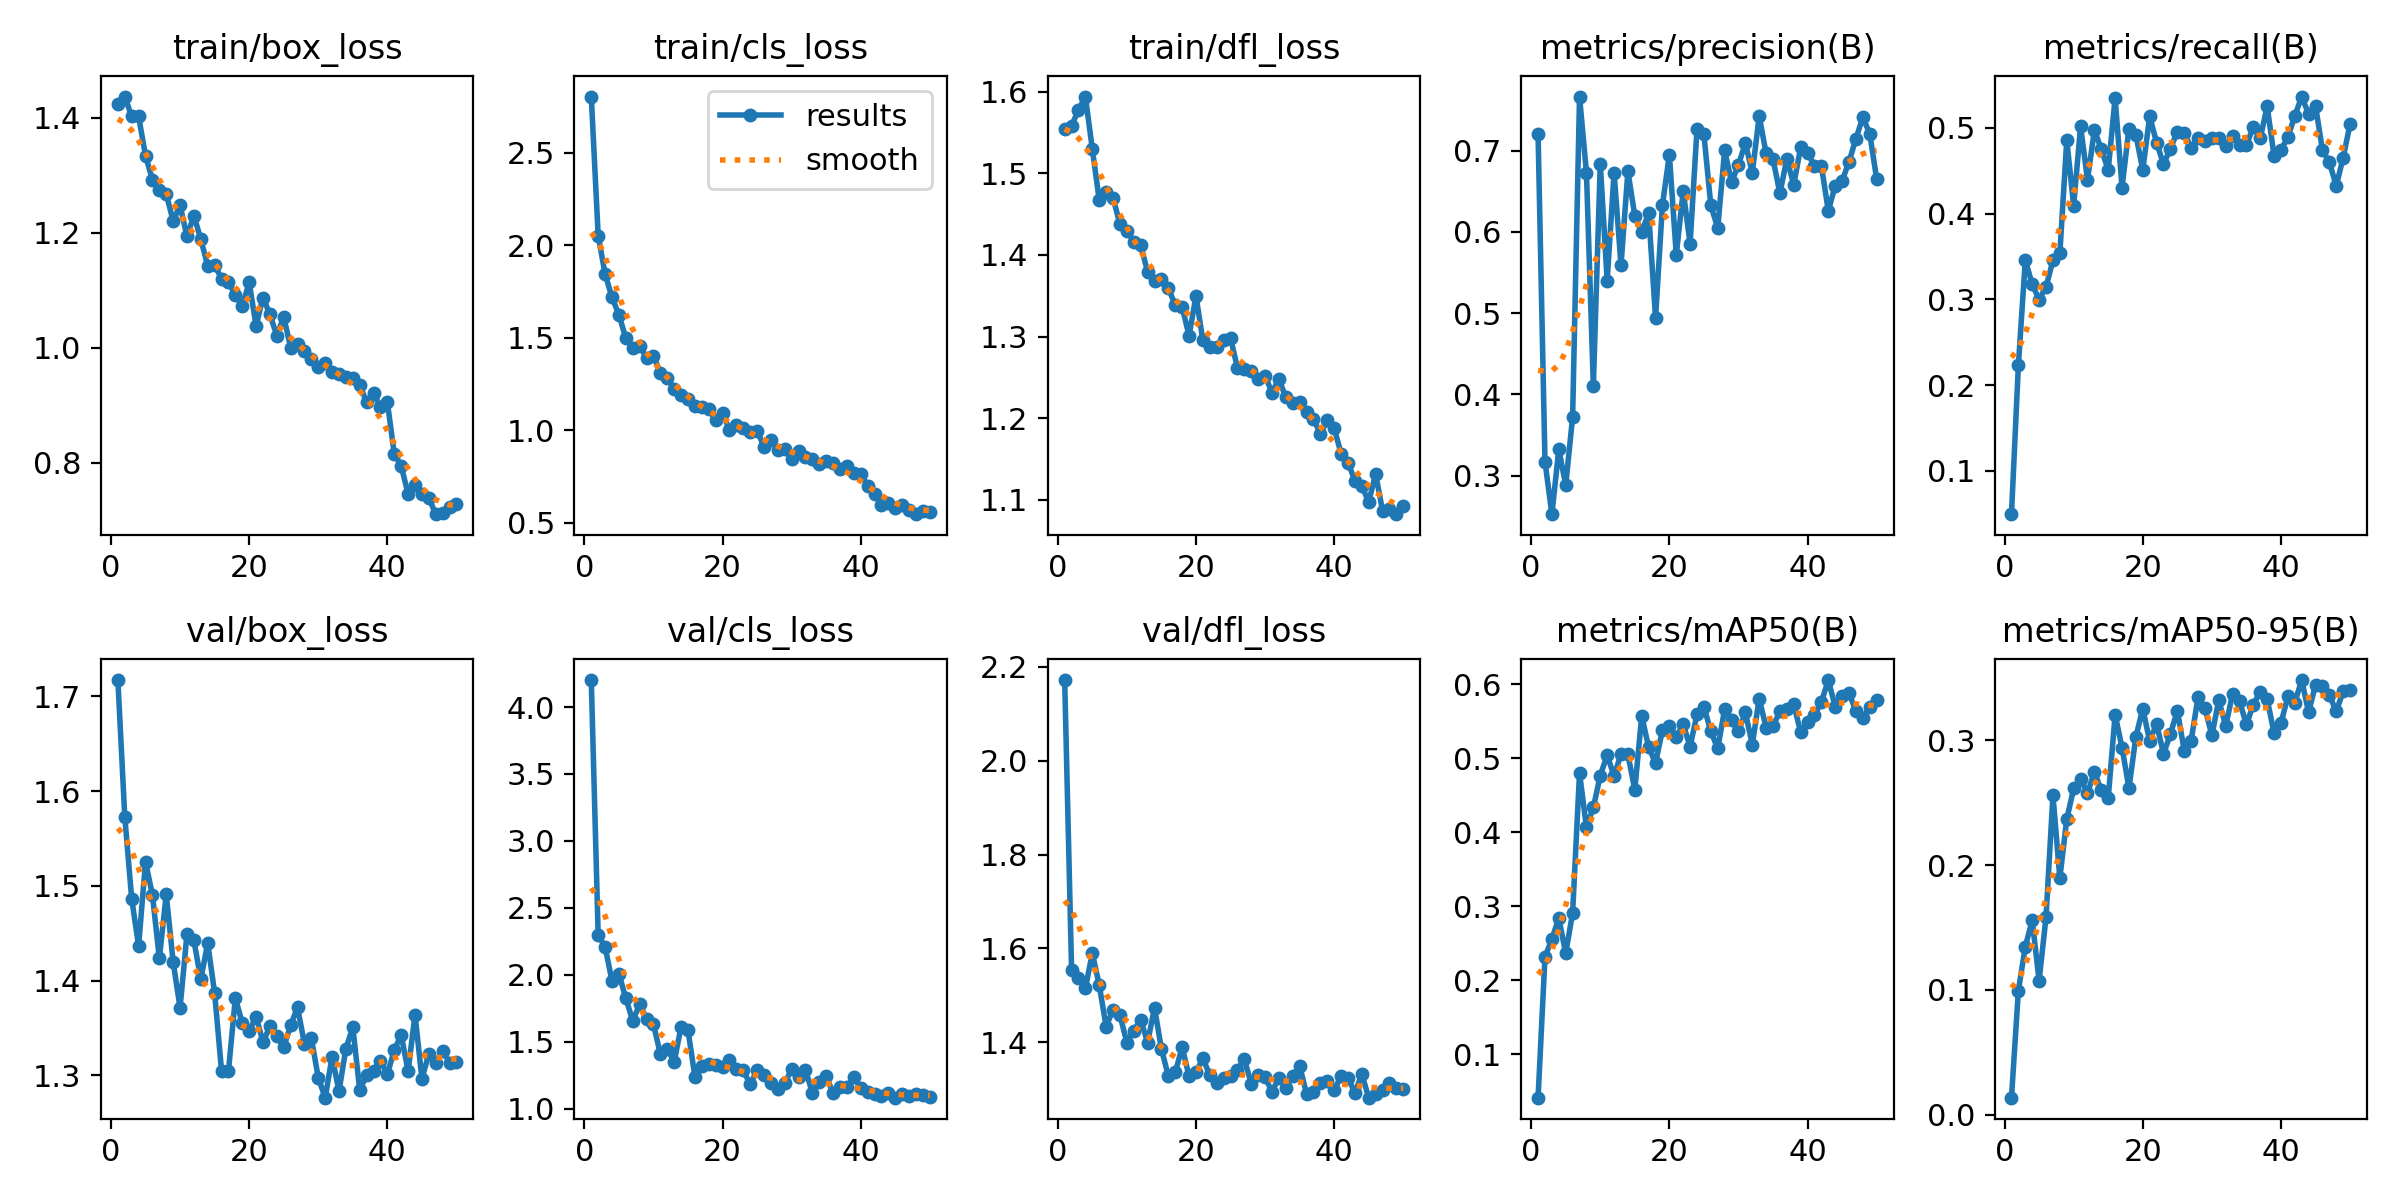

Source data for this figure (header and first rows):
epoch, time, train/box_loss, train/cls_loss, train/dfl_loss, metrics/precision(B), metrics/recall(B), metrics/mAP50(B), metrics/mAP50-95(B), val/box_loss, val/cls_loss, val/dfl_loss, lr/pg0, lr/pg1, lr/pg2
1, 23.19, 1.424, 2.805, 1.554, 0.7201, 0.04968, 0.0417, 0.01357, 1.717, 4.201, 2.172, 0.0003281, 0.0003281, 0.06752
2, 42.82, 1.437, 2.053, 1.558, 0.3172, 0.2233, 0.2317, 0.09945, 1.573, 2.296, 1.555, 0.0006484, 0.0006484, 0.0345
3, 61.9, 1.402, 1.846, 1.578, 0.2525, 0.3457, 0.2559, 0.1345, 1.486, 2.21, 1.537, 0.0009554, 0.0009554, 0.001476
4, 80.93, 1.402, 1.719, 1.594, 0.3322, 0.3178, 0.2841, 0.1559, 1.437, 1.954, 1.515, 0.0009406, 0.0009406, 0.0009406
5, 99.87, 1.334, 1.625, 1.53, 0.2882, 0.2996, 0.2366, 0.1072, 1.525, 2.009, 1.591, 0.0009208, 0.0009208, 0.0009208
6, 118.8, 1.293, 1.498, 1.467, 0.3722, 0.3145, 0.2914, 0.1584, 1.491, 1.824, 1.522, 0.000901, 0.000901, 0.000901
7, 137.8, 1.275, 1.445, 1.477, 0.7666, 0.3454, 0.4802, 0.2558, 1.423, 1.658, 1.434, 0.0008812, 0.0008812, 0.0008812
8, 156.8, 1.268, 1.457, 1.47, 0.6728, 0.3536, 0.4068, 0.1896, 1.491, 1.78, 1.469, 0.0008614, 0.0008614, 0.0008614
9, 176, 1.221, 1.393, 1.437, 0.4104, 0.4855, 0.4335, 0.2367, 1.42, 1.673, 1.458, 0.0008416, 0.0008416, 0.0008416
10, 195.1, 1.248, 1.403, 1.43, 0.6841, 0.4093, 0.4767, 0.2614, 1.371, 1.633, 1.4, 0.0008218, 0.0008218, 0.0008218
11, 214.2, 1.194, 1.31, 1.416, 0.5398, 0.5017, 0.5042, 0.2692, 1.449, 1.408, 1.425, 0.000802, 0.000802, 0.000802
12, 233.2, 1.23, 1.284, 1.412, 0.6728, 0.4394, 0.4758, 0.2578, 1.443, 1.447, 1.449, 0.0007822, 0.0007822, 0.0007822
13, 252.2, 1.189, 1.224, 1.379, 0.559, 0.4972, 0.506, 0.2745, 1.402, 1.353, 1.4, 0.0007624, 0.0007624, 0.0007624
14, 271.2, 1.143, 1.191, 1.368, 0.6746, 0.4752, 0.5051, 0.26, 1.44, 1.611, 1.474, 0.0007426, 0.0007426, 0.0007426
15, 290.3, 1.144, 1.168, 1.37, 0.6197, 0.4509, 0.4575, 0.2536, 1.387, 1.585, 1.386, 0.0007228, 0.0007228, 0.0007228
16, 309.4, 1.121, 1.13, 1.359, 0.5997, 0.5346, 0.5574, 0.3205, 1.305, 1.241, 1.329, 0.000703, 0.000703, 0.000703
17, 328.4, 1.115, 1.125, 1.339, 0.6234, 0.4303, 0.5146, 0.2941, 1.304, 1.32, 1.336, 0.0006832, 0.0006832, 0.0006832
18, 347.5, 1.092, 1.116, 1.336, 0.4941, 0.4988, 0.4936, 0.2616, 1.382, 1.336, 1.39, 0.0006634, 0.0006634, 0.0006634
19, 366.7, 1.073, 1.055, 1.301, 0.6334, 0.4919, 0.538, 0.3027, 1.355, 1.331, 1.328, 0.0006436, 0.0006436, 0.0006436
20, 385.8, 1.114, 1.096, 1.35, 0.6948, 0.4509, 0.543, 0.3254, 1.347, 1.311, 1.336, 0.0006238, 0.0006238, 0.0006238
21, 404.9, 1.038, 1, 1.295, 0.5717, 0.5133, 0.5292, 0.2994, 1.362, 1.364, 1.366, 0.000604, 0.000604, 0.000604
22, 424, 1.088, 1.031, 1.288, 0.6502, 0.4826, 0.5459, 0.3132, 1.335, 1.301, 1.33, 0.0005842, 0.0005842, 0.0005842
23, 442.9, 1.058, 1.015, 1.287, 0.5855, 0.4577, 0.5156, 0.2893, 1.352, 1.287, 1.313, 0.0005644, 0.0005644, 0.0005644
24, 461.9, 1.022, 0.9889, 1.295, 0.7267, 0.4756, 0.5595, 0.3048, 1.342, 1.182, 1.324, 0.0005446, 0.0005446, 0.0005446
25, 480.8, 1.054, 0.9982, 1.298, 0.7199, 0.4954, 0.5696, 0.3239, 1.33, 1.29, 1.329, 0.0005248, 0.0005248, 0.0005248
26, 499.9, 1, 0.9113, 1.262, 0.6325, 0.4945, 0.5363, 0.2918, 1.353, 1.249, 1.341, 0.000505, 0.000505, 0.000505
27, 519.1, 1.007, 0.9501, 1.261, 0.6047, 0.4764, 0.5132, 0.2998, 1.372, 1.19, 1.364, 0.0004852, 0.0004852, 0.0004852
28, 538.2, 0.9946, 0.8923, 1.258, 0.7002, 0.4876, 0.5661, 0.3346, 1.333, 1.151, 1.312, 0.0004654, 0.0004654, 0.0004654
29, 557.2, 0.9807, 0.8968, 1.248, 0.6612, 0.484, 0.5513, 0.3257, 1.339, 1.19, 1.331, 0.0004456, 0.0004456, 0.0004456
30, 576.2, 0.9669, 0.8461, 1.252, 0.6826, 0.4881, 0.5366, 0.304, 1.298, 1.298, 1.326, 0.0004258, 0.0004258, 0.0004258
31, 595.1, 0.974, 0.8892, 1.231, 0.7094, 0.4882, 0.5619, 0.3321, 1.277, 1.239, 1.295, 0.000406, 0.000406, 0.000406
32, 614, 0.9576, 0.857, 1.248, 0.6728, 0.479, 0.5185, 0.3114, 1.32, 1.29, 1.325, 0.0003862, 0.0003862, 0.0003862
33, 632.9, 0.9554, 0.843, 1.226, 0.7424, 0.4901, 0.5804, 0.3373, 1.284, 1.12, 1.303, 0.0003664, 0.0003664, 0.0003664
34, 651.7, 0.9496, 0.817, 1.219, 0.6967, 0.4801, 0.5415, 0.3312, 1.328, 1.199, 1.329, 0.0003466, 0.0003466, 0.0003466
35, 670.4, 0.9482, 0.8341, 1.22, 0.6893, 0.4796, 0.5433, 0.3127, 1.351, 1.244, 1.351, 0.0003268, 0.0003268, 0.0003268
36, 689.5, 0.9361, 0.8219, 1.208, 0.6475, 0.5012, 0.5634, 0.3286, 1.285, 1.116, 1.29, 0.000307, 0.000307, 0.000307
37, 708.3, 0.9055, 0.7904, 1.199, 0.69, 0.4875, 0.5669, 0.3389, 1.3, 1.162, 1.294, 0.0002872, 0.0002872, 0.0002872
38, 727.2, 0.9223, 0.8079, 1.181, 0.658, 0.525, 0.5727, 0.3329, 1.304, 1.162, 1.313, 0.0002674, 0.0002674, 0.0002674
39, 746, 0.8967, 0.767, 1.197, 0.704, 0.4673, 0.5349, 0.306, 1.315, 1.241, 1.319, 0.0002476, 0.0002476, 0.0002476
40, 765, 0.9055, 0.7636, 1.188, 0.6974, 0.4739, 0.549, 0.3136, 1.301, 1.153, 1.298, 0.0002278, 0.0002278, 0.0002278
41, 785, 0.816, 0.6996, 1.157, 0.6814, 0.4892, 0.5582, 0.3351, 1.327, 1.125, 1.328, 0.000208, 0.000208, 0.000208
42, 803.5, 0.795, 0.6552, 1.145, 0.6813, 0.5137, 0.5759, 0.3302, 1.343, 1.114, 1.325, 0.0001882, 0.0001882, 0.0001882
43, 822.1, 0.7461, 0.5966, 1.124, 0.6259, 0.5364, 0.6056, 0.3483, 1.304, 1.095, 1.292, 0.0001684, 0.0001684, 0.0001684
44, 840.6, 0.7624, 0.6081, 1.117, 0.6567, 0.516, 0.5696, 0.3224, 1.364, 1.118, 1.332, 0.0001486, 0.0001486, 0.0001486
45, 859.2, 0.7469, 0.5798, 1.097, 0.6629, 0.5255, 0.5845, 0.3444, 1.297, 1.083, 1.282, 0.0001288, 0.0001288, 0.0001288
46, 877.8, 0.7391, 0.5987, 1.132, 0.6864, 0.4742, 0.5875, 0.3437, 1.323, 1.109, 1.291, 0.000109, 0.000109, 0.000109
47, 896.3, 0.711, 0.5687, 1.087, 0.7148, 0.4599, 0.5639, 0.3361, 1.313, 1.096, 1.298, 8.92e-05, 8.92e-05, 8.92e-05
48, 914.8, 0.7124, 0.5466, 1.088, 0.741, 0.4323, 0.5544, 0.3233, 1.326, 1.113, 1.313, 6.94e-05, 6.94e-05, 6.94e-05
49, 933.4, 0.7232, 0.5621, 1.082, 0.7207, 0.4651, 0.5693, 0.3392, 1.313, 1.104, 1.303, 4.96e-05, 4.96e-05, 4.96e-05
50, 952.1, 0.7285, 0.561, 1.092, 0.6651, 0.5043, 0.5785, 0.3405, 1.314, 1.092, 1.301, 2.98e-05, 2.98e-05, 2.98e-05
